Run: headless pygame with SDL's dummy video driver; simulated clock (each Clock.tick advances the game by its frame time, no real sleeping); random seed 0; keys injected as events and as key.get_pressed() state; mouse plan: one left click at the window centre at the start of phase 2, then a move to the lower-right quarter at the start of phase 3.
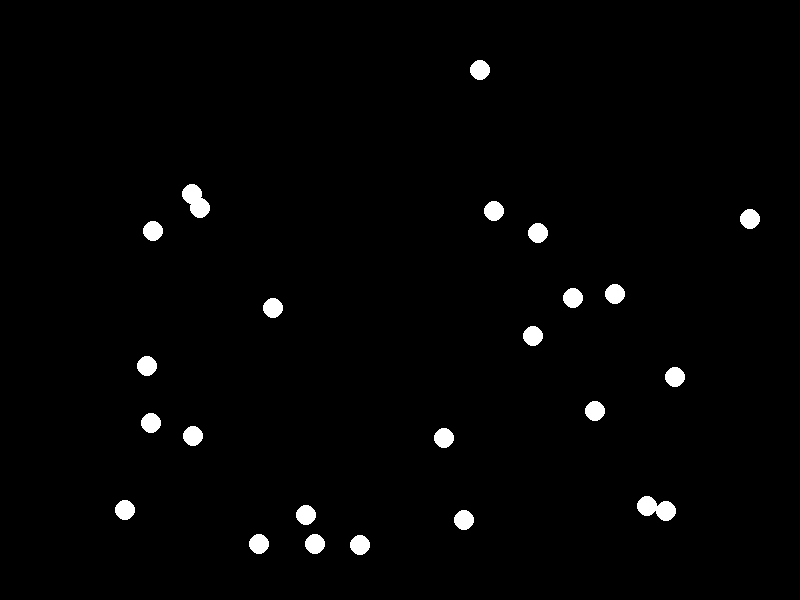
Frame 1 of 4 · flips 1–60 · no input
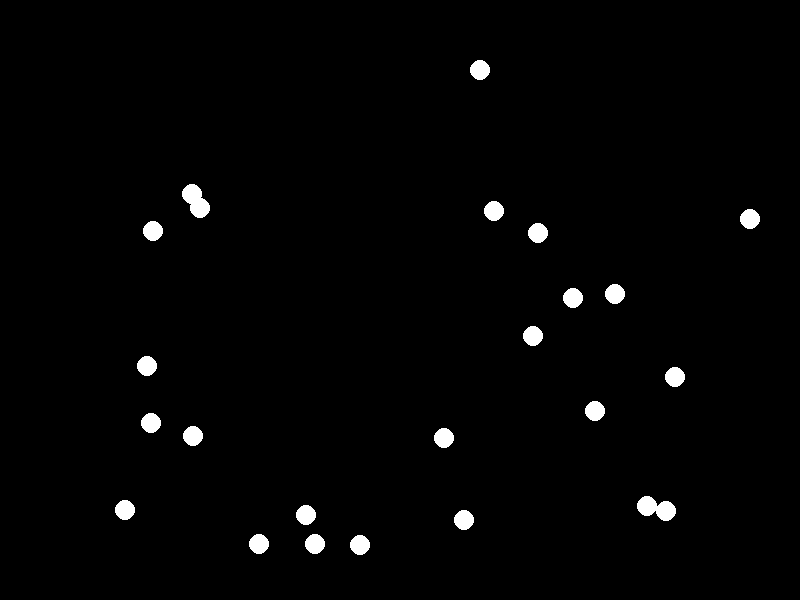
Frame 2 of 4 · flips 61–180 · clicked the window centre · tapped SPACE, RETURN · held RIGHT (→), D
Frame 3 of 4 · flips 181–300 · moved the mouse to the lower-right quarter · held DOWN (↓), S · screen unchanged from frame 2, image omitted
Frame 4 of 4 · flips 301–420 · held LEFT (←), A, UP (↑), W · screen unchanged from frame 3, image omitted

The pygame program that drew these frames:

import pygame
import sys
import random
import math
import time

# Ajustando um limite mais alto de possibilidade de recursão
sys.setrecursionlimit(10**6)

# Inicialização do Pygame
pygame.init()

# Definição de cores
BLACK = (0, 0, 0)
WHITE = (255, 255, 255)

# Configurações da tela
WIDTH, HEIGHT = 800, 600
screen = pygame.display.set_mode((WIDTH, HEIGHT))
pygame.display.set_caption("Jogo da Distância")

# Variáveis do jogo
points = [(random.randint(50, WIDTH - 50), random.randint(50, HEIGHT - 50)) for _ in range(25)]
selected_points = set()
game_over = False
game_won = False
start_time = None # Tempo de início


# Clock do Pygame para controlar a taxa de quadros
clock = pygame.time.Clock()

# Função para calcular a distância entre dois pontos
def calculate_distance(point1, point2):
    return math.sqrt((point1[0] - point2[0])**2 + (point1[1] - point2[1])**2)

# Função para encontrar o par de pontos mais próximo usando o algoritmo de divisão e conquista
def dc_closest_pair(points):
    if len(points) <= 3:
        return brute_force_closest_pair(points)

    sorted_points = sorted(points)
    median_index = len(sorted_points) // 2
    median_point = sorted_points[median_index][0]

    left_points = [point for point in points if point[0] <= median_point]
    right_points = [point for point in points if point[0] > median_point]

    left_closest_pair = dc_closest_pair(left_points)
    right_closest_pair = dc_closest_pair(right_points)

    return merge_closest_pairs(left_closest_pair, right_closest_pair, median_point)

# Função para juntar os pares mais próximos e verificar a faixa da mediana
def merge_closest_pairs(left_closest_pair, right_closest_pair, median_point):
    if left_closest_pair is None:
        return right_closest_pair
    elif right_closest_pair is None:
        return left_closest_pair

    left_distance = calculate_distance(left_closest_pair[0], left_closest_pair[1])
    right_distance = calculate_distance(right_closest_pair[0], right_closest_pair[1])

    min_distance = min(left_distance, right_distance)

    # Verifique se há um par mais próximo que atravessa a linha de divisão
    strip_points = [point for point in points if abs(point[0] - median_point) < min_distance]
    strip_closest_pair = closest_pair_strip(strip_points, min_distance)

    if strip_closest_pair is not None:
        strip_distance = calculate_distance(strip_closest_pair[0], strip_closest_pair[1])
        if strip_distance < min_distance:
            return strip_closest_pair

    # Retorne o par mais próximo entre os subconjuntos esquerdo e direito
    return left_closest_pair if left_distance < right_distance else right_closest_pair

# Encontrar o par de pontos mais próximo usando o algoritmo de força bruta
def brute_force_closest_pair(points):
    min_distance = float('inf')
    closest_pair = None

    for i in range(len(points)):
        for j in range(i + 1, len(points)):
            distance = calculate_distance(points[i], points[j])
            if distance < min_distance:
                min_distance = distance
                closest_pair = points[i], points[j]

    return closest_pair

# Define closest_pair_strip function
def closest_pair_strip(strip_points, d):
    min_distance = d
    closest_pair = None

    for i in range(len(strip_points)):
        for j in range(i + 1, min(len(strip_points), i + 7)):
            if calculate_distance(strip_points[i], strip_points[j]) < min_distance:
                min_distance = calculate_distance(strip_points[i], strip_points[j])
                closest_pair = strip_points[i], strip_points[j]

    return closest_pair

# Loop principal do jogo
running = True
while running:
    for event in pygame.event.get():
        if event.type == pygame.QUIT:
            running = False
        elif event.type == pygame.MOUSEBUTTONDOWN and not game_over:
            if start_time is None:
                start_time = time.time()

            mouse_pos = pygame.mouse.get_pos()
            clicked_point = min(points, key=lambda p: calculate_distance(p, mouse_pos))

            # Encontrar o par de pontos mais próximo
            closest_pair_result = dc_closest_pair(points)
            # print(f"Clicked point: {clicked_point}")
            # print(f"Closest pair result: {closest_pair_result}")

            # Modifique a condição abaixo
            if clicked_point in closest_pair_result:
                game_over = True
            else:
                selected_points.add(clicked_point)
                points.remove(clicked_point)

    # Atualização da tela
    screen.fill(BLACK)

    # Desenhar pontos
    for point in points:
        color = BLACK if point in selected_points else WHITE
        pygame.draw.circle(screen, color, point, 10)

    # Exibir mensagem de game over ou vitória
    if game_over:
        font = pygame.font.Font(None, 30)
        text = font.render("Game Over - Você selecionou o par de pontos mais próximo!", True, WHITE)
        text_rect = text.get_rect(center=(WIDTH // 2, HEIGHT // 2))
        screen.blit(text, text_rect)
    elif len(points) == 2:
        if not game_won:  # Apenas calcula o tempo final uma vez
            final_time = time.time() - start_time
            game_won = True
        font = pygame.font.Font(None, 30)
        text = font.render(f"Você venceu! Todos os pontos foram eliminados em {final_time:.2f} segundos.", True, WHITE)
        text_rect = text.get_rect(center=(WIDTH // 2, HEIGHT // 2))
        screen.blit(text, text_rect)

    pygame.display.flip()

pygame.quit()
sys.exit()
